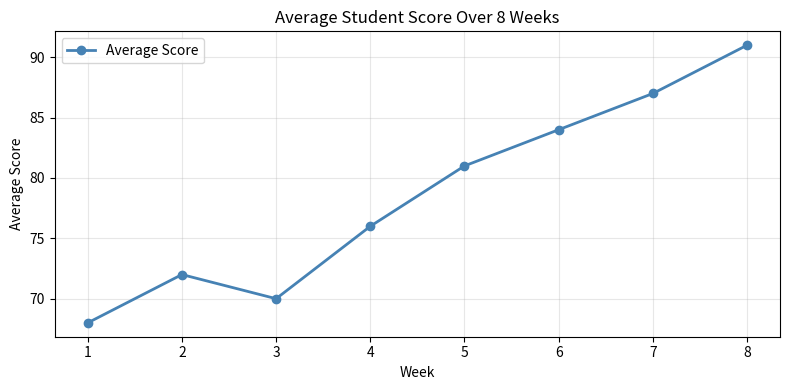
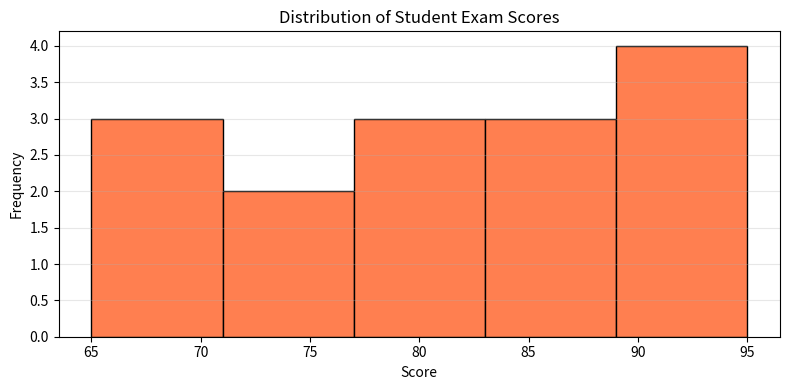
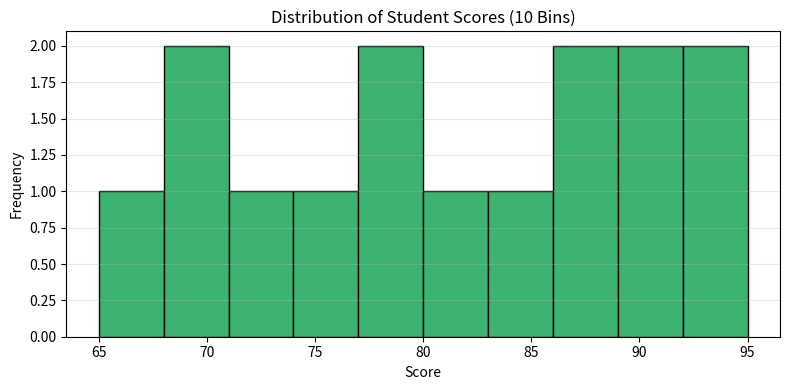

These figures' Python source, in order:
import pandas as pd
import matplotlib.pyplot as plt

# Turn on interactive mode so each figure opens without
# blocking the execution of the rest of the script.
plt.ion()

# LINE CHARTS VS HISTOGRAMS
#
# Both visualize numerical data, but they answer different questions.
#
# Line Chart:
#   - shows how values change over time or another ordered sequence.
#   - useful for identifying trends.
#
# Histogram:
#   - shows how values are distributed.
#   - useful for understanding frequency, spread, and skewness.

students = pd.DataFrame({
    "week": [1, 2, 3, 4, 5, 6, 7, 8],
    "average_score": [68, 72, 70, 76, 81, 84, 87, 91]
})

exam_scores = pd.DataFrame({
    "student": [
        "Alice", "Bob", "Charlie", "David", "Eva",
        "Frank", "Grace", "Helen", "Ian", "Jack",
        "Kevin", "Luna", "Mike", "Nina", "Oscar"
    ],
    "score": [
        72, 84, 91, 65, 77,
        88, 93, 70, 81, 76,
        95, 69, 87, 79, 90
    ]
})

print(f"Weekly average scores:\n{students}\n")
print(f"Exam scores:\n{exam_scores}\n")

# A LINE CHART connects data points in order.
# WHY THIS MATTERS:
# It is best used when the x-axis represents time or another
# ordered sequence, making it easy to identify trends such as
# growth, decline, or seasonal patterns.

plt.figure(figsize=(8, 4))

plt.plot(
    students["week"],
    students["average_score"],
    marker="o",
    linewidth=2,
    color="steelblue",
    label="Average Score"
)

plt.title("Average Student Score Over 8 Weeks")
plt.xlabel("Week")
plt.ylabel("Average Score")
plt.grid(True, alpha=0.3)
plt.legend()
plt.tight_layout()

# block=False allows the program to continue creating
# the remaining figures instead of waiting for this one
# to be closed.
plt.show(block=False)

# A HISTOGRAM groups numerical values into intervals called bins.
#
# WHY THIS MATTERS:
# Instead of showing how values change over time,
# it shows how frequently different ranges of values occur.
# This helps us understand the distribution of a dataset.

plt.figure(figsize=(8, 4))

plt.hist(
    exam_scores["score"],
    bins=5,
    edgecolor="black",
    color="coral"
)

plt.title("Distribution of Student Exam Scores")
plt.xlabel("Score")
plt.ylabel("Frequency")

plt.grid(axis="y", alpha=0.3)
plt.tight_layout()

plt.show(block=False)

# bins controls how many intervals the data is divided into.
#
# More bins = more detail.
# Fewer bins = smoother distribution.
#
# Choosing an appropriate number of bins makes patterns
# easier to interpret.

plt.figure(figsize=(8, 4))

plt.hist(
    exam_scores["score"],
    bins=10,
    edgecolor="black",
    color="mediumseagreen"
)

plt.title("Distribution of Student Scores (10 Bins)")
plt.xlabel("Score")
plt.ylabel("Frequency")

plt.grid(axis="y", alpha=0.3)
plt.tight_layout()

plt.show(block=False)

# Basic descriptive statistics summarize the dataset numerically.
# These values complement visualizations by providing exact
# measurements for the center and spread of the data.

print(f"Average Score: {exam_scores['score'].mean():.2f}")
print(f"Median Score: {exam_scores['score'].median():.2f}")
print(f"Highest Score: {exam_scores['score'].max()}")
print(f"Lowest Score: {exam_scores['score'].min()}")

# INTERPRETATION
#
# Line Chart:
# "How did average scores change from week to week?"
#
# Histogram:
# "Which score ranges occurred most frequently?"
#
# Although both plots visualize numerical data,
# they answer completely different analytical questions.

# Turn interactive mode off and keep all figure windows open
# until the user closes them.
plt.ioff()
plt.show()
